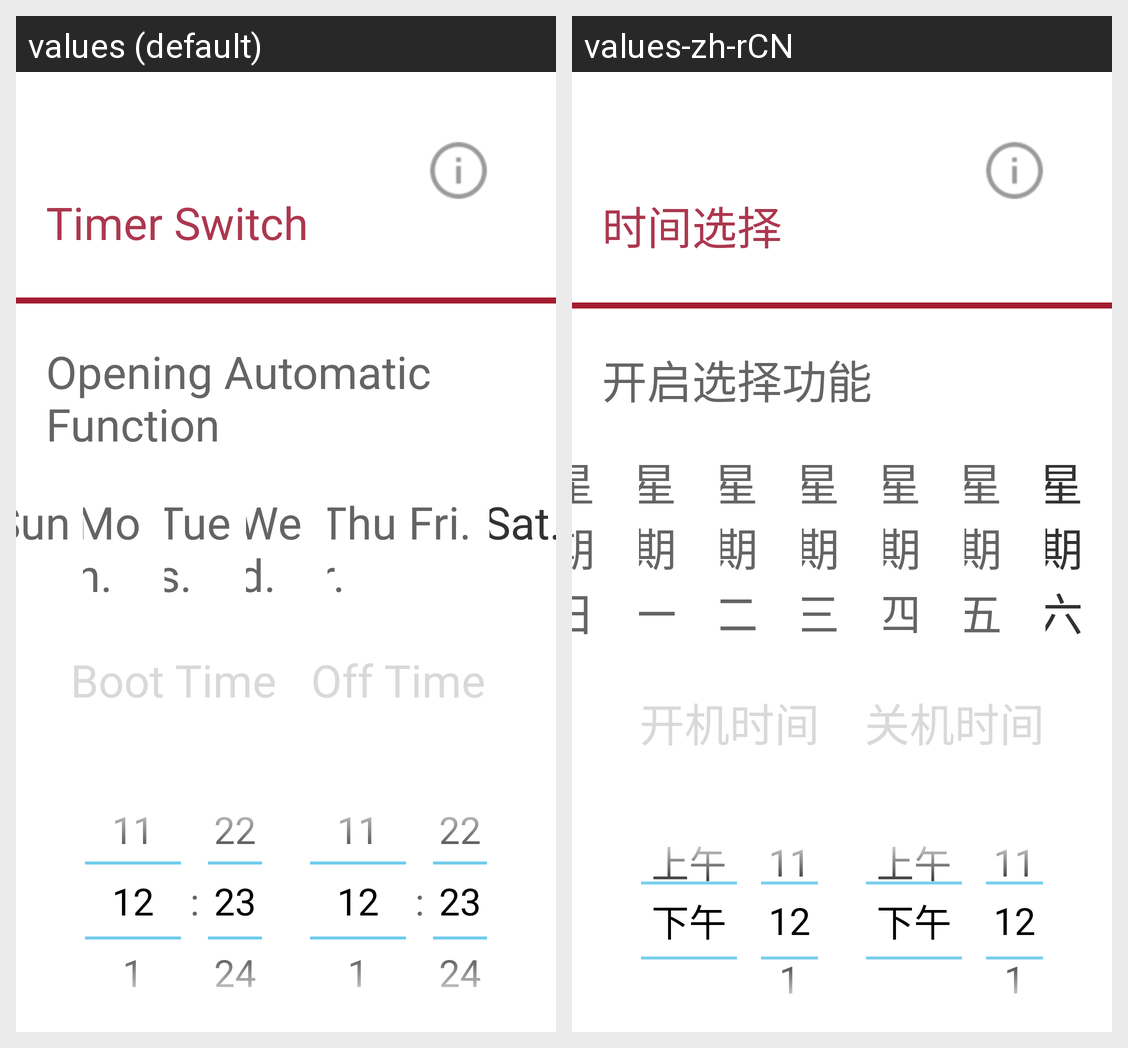

The same Android screen rendered under two of its app's locales, left to right. List the strings drawn on it with the default value and each locale's translation.
Android screen res/layout/activity_main.xml rendered under 2 locales, left to right: values (default), values-zh-rCN. Device: Nexus 5 (rendered at 1080×1920; each locale shown at half size, 540×960, under a caption strip naming it); theme android:Theme.Holo.Light.DarkActionBar.
Strings drawn on this screen, with the default value and each locale's value (text and hints the layout hard-codes, and strings that could not be matched under every locale, appear in the picture but are not listed):

title
  values: Timer Switch
  values-zh-rCN: 时间选择

title2
  values: Opening Automatic Function
  values-zh-rCN: 开启选择功能

xingqitian
  values: Sun.
  values-zh-rCN: 星期日

xingqiyi
  values: Mon.
  values-zh-rCN: 星期一

xingqier
  values: Tues.
  values-zh-rCN: 星期二

xingqisan
  values: Wed.
  values-zh-rCN: 星期三

xingqisi
  values: Thur.
  values-zh-rCN: 星期四

xingqiwu
  values: Fri.
  values-zh-rCN: 星期五

xingqiliu
  values: Sat.
  values-zh-rCN: 星期六

kaiji
  values: Boot Time
  values-zh-rCN: 开机时间

guanji
  values: Off Time
  values-zh-rCN: 关机时间
